Run: headless pygame with SDL's dummy video driver; simulated clock (each Clock.tick advances the game by its frame time, no real sleeping); random seed 0; keys injected as events and as key.get_pressed() state; no mouse input.
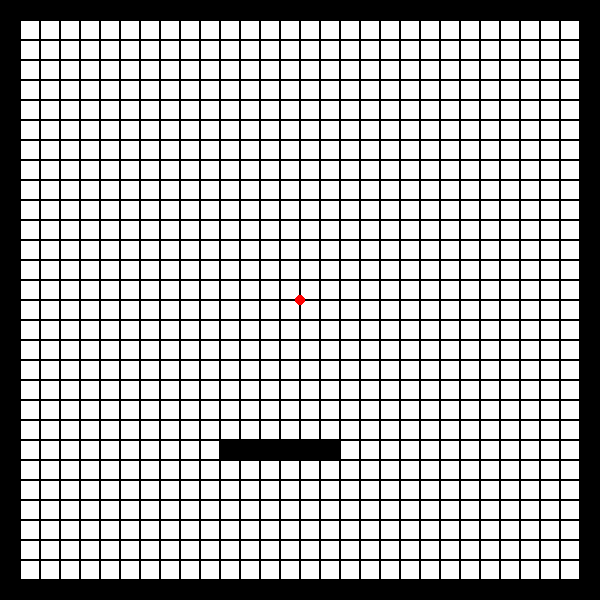
Frame 1 of 4 · flips 1–60 · no input
Frame 2 of 4 · flips 61–180 · tapped SPACE, RETURN · held RIGHT (→), D · screen unchanged from frame 1, image omitted
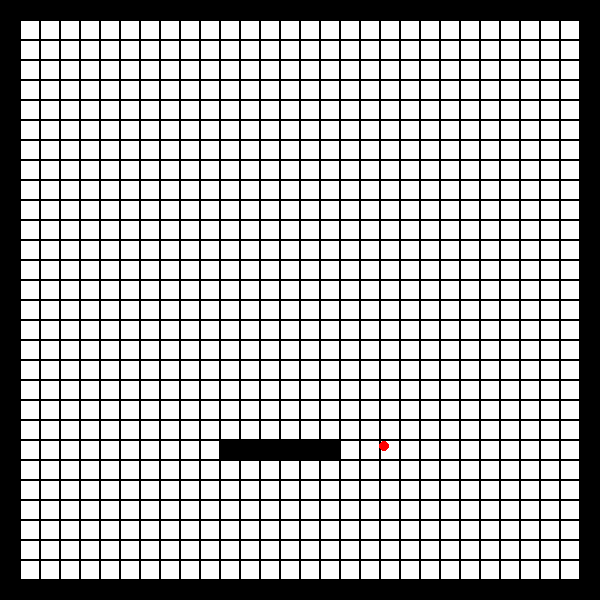
Frame 3 of 4 · flips 181–300 · held DOWN (↓), S
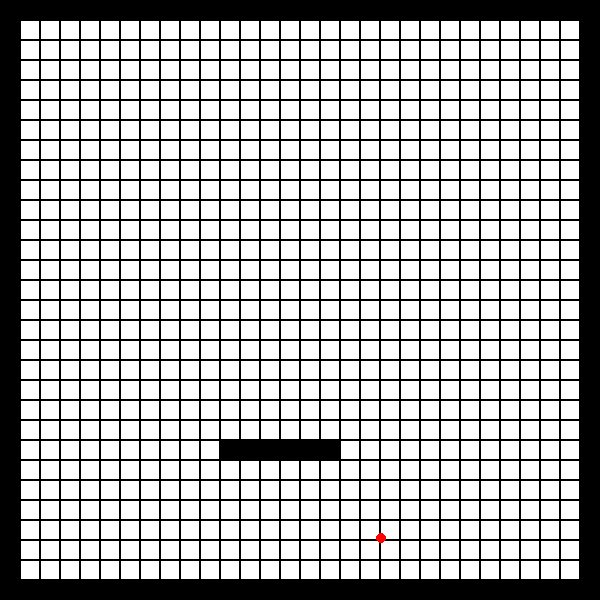
Frame 4 of 4 · flips 301–420 · held LEFT (←), A, UP (↑), W

The pygame program that drew these frames:

import pygame
import sys
import math


pygame.init()


WIDTH, HEIGHT = 600, 600  
ROWS, COLS = 30, 30  
CUBE_SIZE = WIDTH // COLS 


WHITE = (255, 255, 255)
BLACK = (0, 0, 0)
RED = (255, 0, 0)


win = pygame.display.set_mode((WIDTH, HEIGHT),pygame.NOFRAME)
pygame.display.set_caption("Mouse Maze")


text_grid = [
    "XXXXXXXXXXXXXXXXXXXXXXXXXXXXXX",
    "X############################X",
    "X############################X",
    "X############################X",
    "X############################X",
    "X############################X",
    "X############################X",
    "X############################X",
    "X############################X",
    "X############################X",
    "X############################X",
    "X############################X",
    "X############################X",
    "X############################X",
    "X############################X",
    "X############################X",
    "X############################X",
    "X############################X",
    "X############################X",
    "X############################X",
    "X############################X",
    "X############################X",
    "X##########XXXXXX############X",
    "X############################X",
    "X############################X",
    "X############################X",
    "X############################X",
    "X############################X",
    "X############################X",
    "XXXXXXXXXXXXXXXXXXXXXXXXXXXXXX",
]

class Border:
    def __init__(self, x, y):
        self.rect = pygame.Rect(x, y, CUBE_SIZE, CUBE_SIZE)

    def draw(self, win):
        pygame.draw.rect(win, BLACK, self.rect)

class Mouse:
    def __init__(self, x, y):
        self.x = x
        self.y = y
        self.speed = 0  
        self.direction = 0  
        self.radius = 5

    def update(self, accel, turn):

        self.speed += accel
        self.speed = max(-1.5, min(1.5, self.speed))  
        self.direction += turn
        rad = math.radians(self.direction)


        self.x += self.speed * math.cos(rad)
        self.y -= self.speed * math.sin(rad)  


        self.x = max(self.radius, min(WIDTH - self.radius, self.x))
        self.y = max(self.radius, min(HEIGHT - self.radius, self.y))

    def draw(self, win):
        pygame.draw.circle(win, RED, (int(self.x), int(self.y)), self.radius)

    def get_rect(self):
        return pygame.Rect(self.x - self.radius, self.y - self.radius, self.radius * 2, self.radius * 2)

def draw_grid(win, text_grid):
    for row in range(ROWS):
        for col in range(COLS):
            if text_grid[row][col] == 'X':
                color = BLACK
            else:
                color = WHITE
            pygame.draw.rect(win, color, (col * CUBE_SIZE, row * CUBE_SIZE, CUBE_SIZE, CUBE_SIZE))
            pygame.draw.rect(win, BLACK, (col * CUBE_SIZE, row * CUBE_SIZE, CUBE_SIZE, CUBE_SIZE), 1)

def main():
    clock = pygame.time.Clock()
    mouse = Mouse(WIDTH // 2, HEIGHT // 2)
    borders = []


    for row in range(ROWS):
        for col in range(COLS):
            if text_grid[row][col] == 'X':
                borders.append(Border(col * CUBE_SIZE, row * CUBE_SIZE))

    while True:
        for event in pygame.event.get():
            if event.type == pygame.QUIT:
                pygame.quit()
                sys.exit()

        keys = pygame.key.get_pressed()
        accel = 0
        turn = 0
        if keys[pygame.K_UP]:
            accel = 0.1
        elif keys[pygame.K_DOWN]:
            accel = -0.1
        if keys[pygame.K_LEFT]:
            turn = 2
        elif keys[pygame.K_RIGHT]:
            turn = -2


        mouse.update(accel, turn)


        mouse_rect = mouse.get_rect()
        for border in borders:
            if mouse_rect.colliderect(border.rect):
                print("Collision detected!")

                mouse.x, mouse.y = WIDTH // 2, HEIGHT // 2
                mouse.speed = 0
                mouse.direction = 0


        win.fill(WHITE)
        draw_grid(win, text_grid)
        for border in borders:
            border.draw(win)
        mouse.draw(win)
        pygame.display.flip()
        clock.tick(60)

if __name__ == "__main__":
    main()
